Photos from the image-classification dataset "cropped_dataset" in the GitHub repository vkerem0/visionfortress. Its 9 classes are: demoman, engineer, heavy, medic, pyro, scout, sniper, soldier, spy.

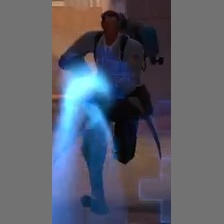
Label: medic

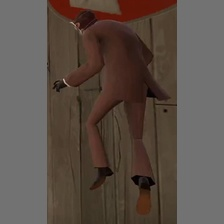
Label: spy

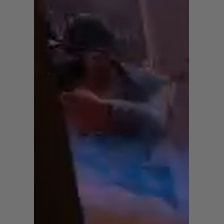
Label: soldier

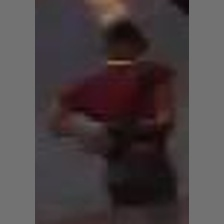
Label: scout

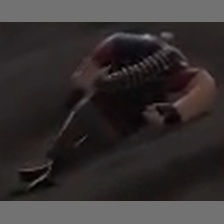
Label: heavy

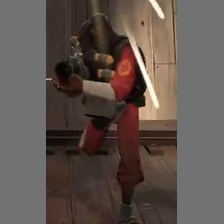
Label: demoman
